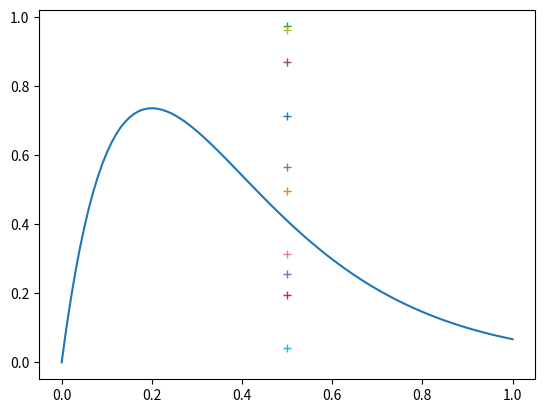

Write the Python code that produced this figure.
#!/usr/bin/env python3
# -*- coding: utf-8 -*-
"""
Created on Tue Jun 18 18:00:36 2019

[redacted]
"""
import random
import numpy as np
import matplotlib.pyplot as plt
class BooleanInternalSolver:
    def __init__(self,dist):
        self.dist = dist
        self.random = random.Random()
        self.random.seed = 1000
    def log(self,p):
        pass
    def step(self,dT,p):
        draw = self.random.random()
        uptake = -p["flux_cytokine"]+p["q"]
        i = np.argmin(np.abs(self.dist[0]-uptake))
        plt.plot([uptake],[draw],"+")
        if draw > self.dist[1][i]:
            print("switch at: "+str(uptake))
            print(str(draw)+" and "+str(self.dist[1][i]))
        else:
            print("none at: "+str(uptake))
x = np.linspace(0,1,100)
s = 5
y = 10*x*np.exp(-s*x)
plt.plot(x,y)
sol = BooleanInternalSolver([x,y])

p = {"q":1,
     "flux_cytokine":0.5
     }
for i in range(10):
    sol.step(1,p)
